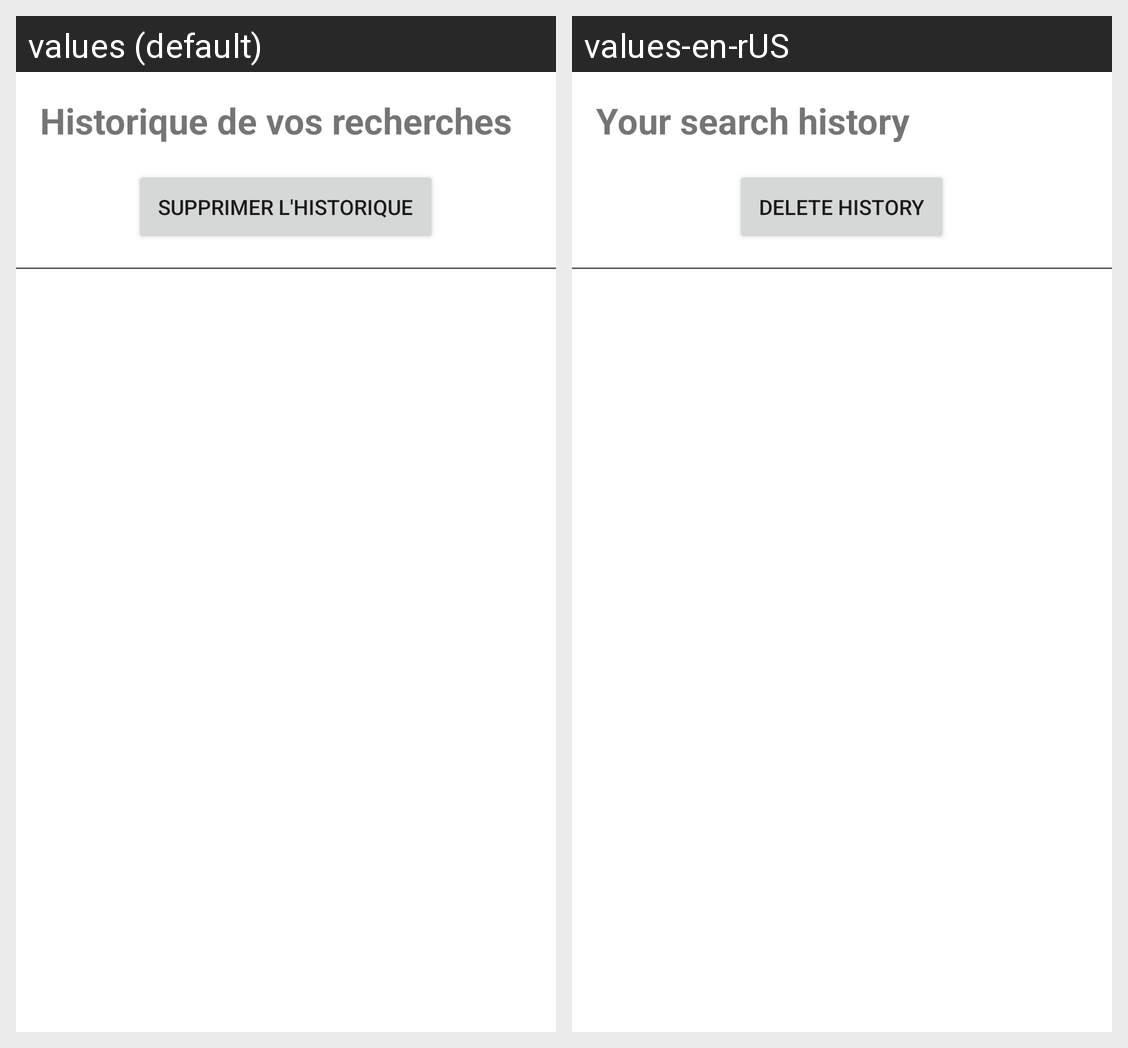

Here is an Android app screen in its default locale and in the app's own translations. Write out the translated-string differences for the strings that appear on this screen.
Android screen res/layout/history.xml rendered under 2 locales, left to right: values (default), values-en-rUS. Device: Nexus 5 (rendered at 1080×1920; each locale shown at half size, 540×960, under a caption strip naming it); theme Theme.WeatherQuality.
Strings drawn on this screen, with the default value and each locale's value (text and hints the layout hard-codes, and strings that could not be matched under every locale, appear in the picture but are not listed):

titre_historique
  values: Historique de vos recherches
  values-en-rUS: Your search history

button_delete_history
  values: Supprimer l'historique
  values-en-rUS: Delete history
